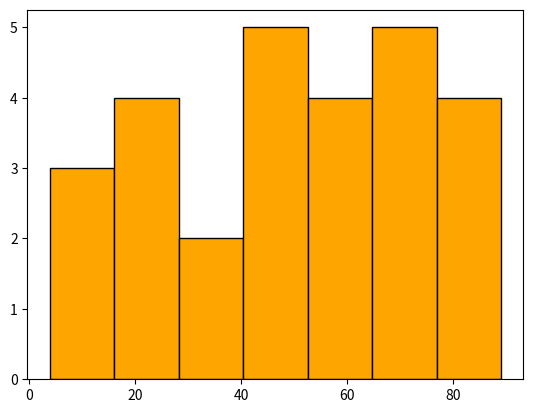

Source code (Python):
import matplotlib.pyplot as plt
scores=[23,45,67,89,76,56,43,42,12,23,43,58,4,33,55,44,23,15,21,31,55,88,76,78,65,69,89]
plt.hist(scores,bins=7,color='orange',edgecolor='black')
plt.show()
